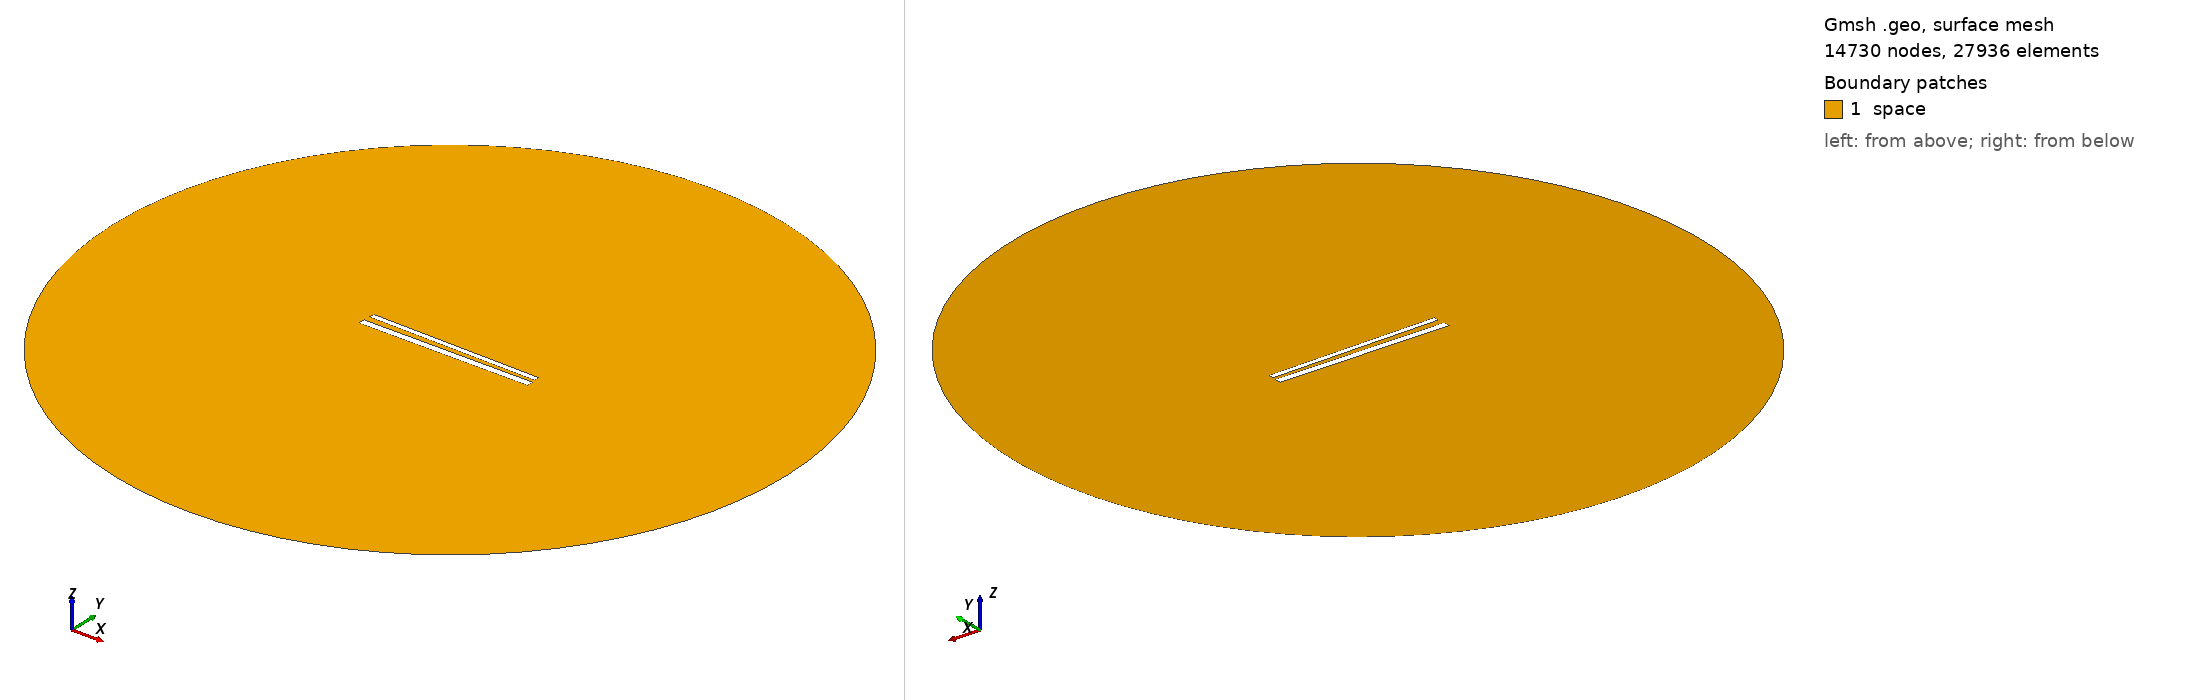

Gmsh geometry script, surface-meshed: 14730 nodes, 27936 surface elements. Boundary patches (legend numbers): 1 space. Left view from above one corner, right view from below the opposite corner. Legend entries are the model's physical surfaces. The drawing asked Gmsh for element sizes between 1% and 20% of the model's largest extent; the script's own settings can give other sizes.

=== 600.geo (drawn) ===
// Set the geometry kernel
SetFactory("OpenCASCADE");

//---------------------------------------
// Rectangles
//---------------------------------------

// Rectangle 1 (top)
Point(1) = {-49.62222222222222, 1.6277777777777778, 0, 1.0};
Point(2) = {49.62222222222222, 1.6277777777777778, 0, 1.0};
Point(3) = {49.62222222222222, 4.872222222222222, 0, 1.0};
Point(4) = {-49.62222222222222, 4.872222222222222, 0, 1.0};

Line(1) = {1, 2};
Line(2) = {2, 3};
Line(3) = {3, 4};
Line(4) = {4, 1};

Line Loop(1) = {1, 2, 3, 4};
Plane Surface(1) = {1};

Rotate { {0, 0, 1}, {0,  1.25,  0}, -0.017 } {
  Surface{1};
}

// Rectangle 2 (bottom)
Point(5) = {-50,-1.25, 0, 1.0};
Point(6) = { 50,-1.25, 0, 1.0};
Point(7) = { 50,-5.25, 0, 1.0};
Point(8) = {-50,-5.25, 0, 1.0};

Line(5) = {5, 6};
Line(6) = {6, 7};
Line(7) = {7, 8};
Line(8) = {8, 5};

Line Loop(2) = {5, 6, 7, 8};
Plane Surface(2) = {2}; 


//---------------------------------------
// Circle
//---------------------------------------

// Define points
Point(9) = {0, 0, 0};        // Center
Point(10) = {200, 0, 0};     // Start point
Point(11) = {0, 200, 0};     // 90 degrees
Point(12) = {-200, 0, 0};    // 180 degrees
Point(13) = {0, -200, 0};    // 270 degrees

// Define circle arcs (each needs start, center, end)
Circle(9) = {10, 9, 11};
Circle(10) = {11, 9, 12};
Circle(11) = {12, 9, 13};
Circle(12) = {13, 9, 10};

// Define curve loop and surface if needed
Curve Loop(3) = {9, 10, 11, 12};
Surface(3) = {3};

// Subtract Rectangles from Circle
BooleanDifference{ Surface{3}; Delete; }{ Surface{1}; Surface{2}; Delete; }

//---------------------------------------
// Transfinite Lines and Surface
//---------------------------------------
r = 7;
Transfinite Line {1, 3} = 50*r Using Progression 1;
Transfinite Line {2, 4} = 2*r Using Progression 1;
Transfinite Line {5, 7} = 50*r Using Progression 1;
Transfinite Line {6, 8} = 2*r Using Progression 1;
Transfinite Line {9, 10, 11, 12} = 20 Using Progression 1;

//---------------------------------------
// Define Physical Groups
//---------------------------------------                

//--- Physical Curves
// Physical groups for boundaries
Physical Line("force_segment", 10) = {1};
Physical Line("upper_plate", 11) = {2, 3, 4};
Physical Line("lower_plate", 12) = {5, 6, 7, 8};
Physical Line("boundary", 20) = {9, 10, 11, 12};

//--- Physical Surfaces
Physical Surface("space", 30) = {3};

//---------------------------------------
// 6. Generate the Mesh
//---------------------------------------
Mesh 2;  // 2D mesh generation
